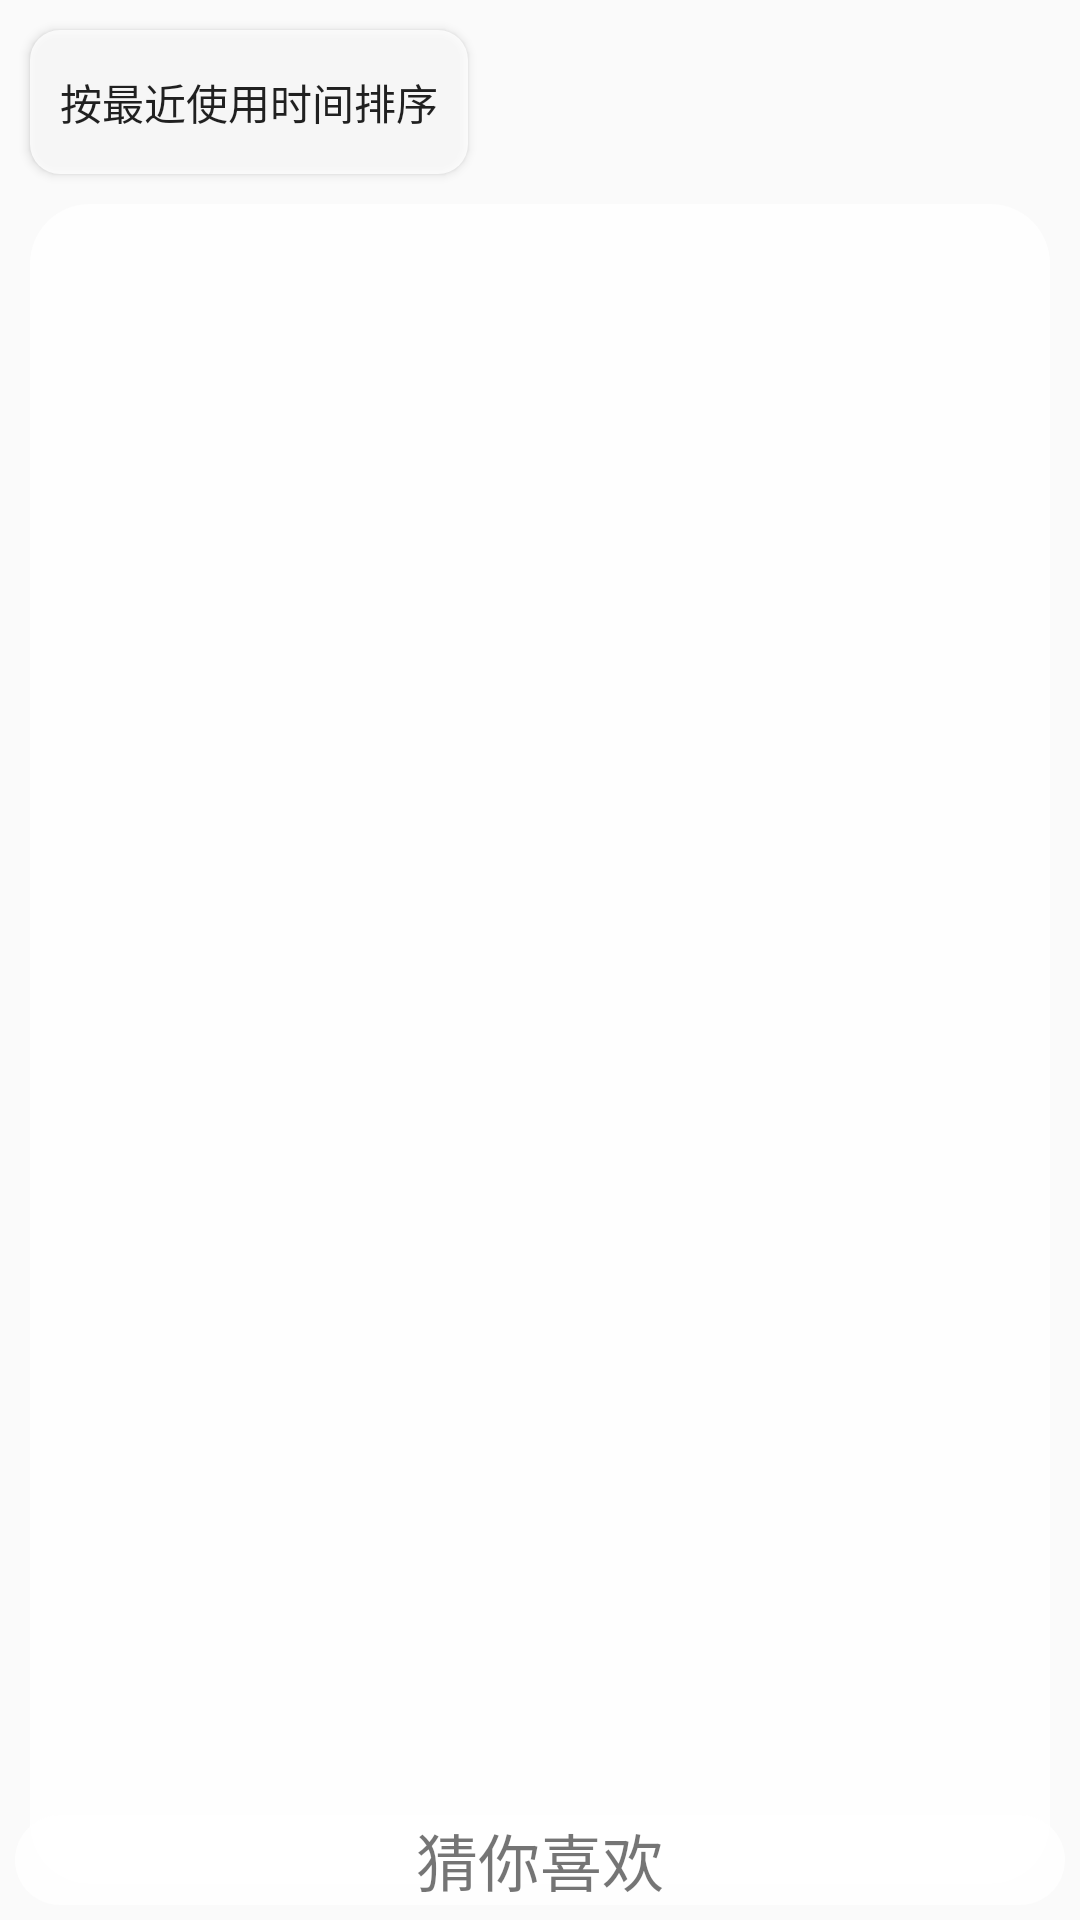

Produce the Android XML layout that renders to this screen, including the resource entries it uses.
<!-- AndroidManifest.xml: application theme Theme.AppCompat.Light.NoActionBar.FullScreen -->
<!-- res/layout/main_fragment_sort.xml -->
<?xml version="1.0" encoding="utf-8"?>
<RelativeLayout xmlns:android="http://schemas.android.com/apk/res/android"
    android:layout_width="match_parent"
    android:orientation="vertical"
    android:layout_height="match_parent"
    >

        <Button
            android:layout_width="wrap_content"
            android:layout_height="wrap_content"
            android:paddingHorizontal="10dp"
            android:layout_marginHorizontal="10dp"
            android:layout_marginTop="10dp"
            android:layout_alignParentTop="true"
            android:id="@+id/sort_btn"
            android:background="@drawable/button"
            android:text="@string/sort_1"/>


        <androidx.recyclerview.widget.RecyclerView

            android:layout_width="match_parent"
            style="@style/listview_sort"
            android:layout_below="@id/sort_btn"
            android:id="@+id/app_list"
            />

        <LinearLayout

            android:layout_alignParentBottom="true"
            style="@style/app_laucher_style"
                android:orientation="vertical"
                >
                <TextView
                    android:layout_width="match_parent"
                    android:layout_height="wrap_content"
                    android:gravity="center"
                    style="@style/text_style"
                    android:text="猜你喜欢"
                    />
                <androidx.recyclerview.widget.RecyclerView
                    android:layout_width="wrap_content"
                    android:layout_height="wrap_content"
                    android:layout_gravity="center"
                    android:id="@+id/app_pred"

                    />
        </LinearLayout>




</RelativeLayout>
<!-- resources referenced by this layout -->
<resources>
  <!-- drawable button (drawable) -->
  <?xml version="1.0" encoding="utf-8"?>
  <selector xmlns:android="http://schemas.android.com/apk/res/android" >
      
      <item android:state_pressed="true" >
          <shape >
              
              <solid android:color="#66CCCC"/>
              
              <corners android:radius="10dp"/>
          </shape>
      </item>
      
      <item>
          <shape >
              <solid android:color="@color/global_alpha"/>
              <corners android:radius="10dp"/>
          </shape>
      </item>
  
  </selector>
  <string name="sort_1">按最近使用时间排序</string>
  <style name="app_laucher_style">
          <item name="android:layout_height">wrap_content</item>
          <item name="android:layout_width">match_parent</item>
          <item name="android:layout_margin">5dp</item>
          <item name="android:layout_gravity">center_horizontal</item>
  
          <item name="android:background">@drawable/big_round_bg</item>
      </style>
  <style name="listview_sort">
          <item name="android:layout_height">560dp</item>
          <item name="android:layout_width">match_parent</item>
          <item name="android:layout_margin">10dp</item>
          <item name="android:background">@drawable/big_round_bg</item>
      </style>
  <style name="text_style">
          <item name="android:textSize">10pt</item>
  
      </style>
  <style name="Theme.AppCompat.Light.NoActionBar.FullScreen" parent="@style/Theme.AppCompat.Light">
          <item name="windowNoTitle">true</item> <item name="windowActionBar">false</item>
          <item name="android:windowFullscreen">true</item>
          <item name="android:windowContentOverlay">@null</item>
  
      </style>
  <color name="global_alpha">#d0FFFFFF</color>
  <!-- drawable big_round_bg (drawable) -->
  <?xml version="1.0" encoding="utf-8"?>
          <shape xmlns:android="http://schemas.android.com/apk/res/android">
              <solid android:color="@color/global_alpha"/>
              <corners android:radius="20dp"/>
          </shape>
</resources>
